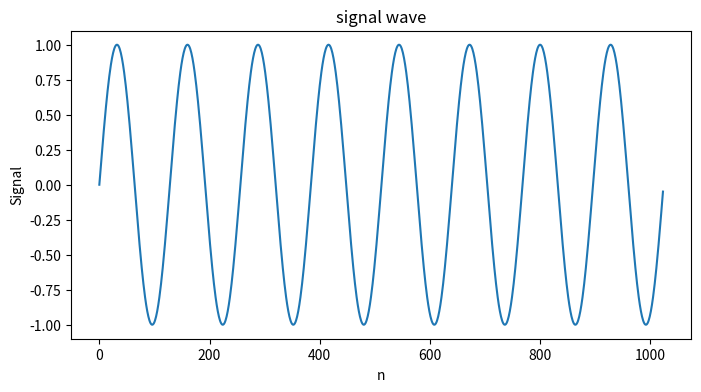

This figure's Python source: (Note: this script raises an exception after producing the figure.)
# %%
# 標本化 高速フーリエ変換
import numpy as np
from numpy.fft import fft as FFT
import matplotlib.pyplot as plt
import time


def signal(N, freq, sn=0):  # 元の信号 sin(ωt)
    n = np.arange(N)
    t = n / N
    noise = sn * np.random.randn(N)
    omega = 2 * np.pi * freq  # 角周波数
    return np.sin(omega * t) + noise


def DFT(data):  # 離散フーリエ変換
    res = []
    N = len(data)
    for k in range(N):
        w = np.exp(-1j * 2 * np.pi * k / float(N))
        X_k = 0
        for n in range(N):
            X_k += data[n] * (w ** n)
        res.append(abs(X_k))
    return np.array(res)


# %%
# 元信号
print("signal")
signal_wave = signal(2**10, 8, 0)
plt.figure(figsize=(8, 4))
plt.xlabel('n')
plt.ylabel('Signal')
plt.title('signal wave')
plt.plot(signal_wave)
plt.show()
print("")

# %%
N = 2 ** 10  # データ数
sample_wave = signal(N, 8, 0)  # サンプリング信号

print("freqency: 8[Hz]")
print("Number of samples: {}個".format(N))

# 離散フーリエ変換(DFT)
start = time.time()
D = DFT(sample_wave)
D[int(0.5 * N) + 1:] = 0 + 0j  # アンチエリアジング
dft_time = time.time() - start
print("dft time: {}[s]".format(dft_time))

# 高速フーリエ変換(FFT)
start = time.time()
F = FFT(sample_wave)
F[int(0.5 * N) + 1:] = 0 + 0j  # アンチエリアジング
F_abs = np.abs(F)
fft_time = time.time() - start
print("fft time: {}[s]".format(fft_time))

ratio = dft_time / fft_time
print("ratio: {}倍".format(int(ratio)))

# %%
print("freqency: 8[Hz]")
print("Number of samples: {}個".format(N))

# グラフ表示
plt.figure(figsize=(8, 4))
plt.xlabel('n')
plt.ylabel('Signal')
plt.title('sampling wave')
plt.plot(sample_wave)
plt.show()

plt.title("frequency spectrum (DFT)")
plt.plot(D)
plt.show()
print("dft time: {}[s]".format(dft_time))

print("")

plt.title("frequency spectrum (FFT)")
plt.plot(F_abs)
plt.show()
print("fft time: {}[s]".format(fft_time))


# %%
n = np.arange(N)  # データ数

# n^2
y_dft = n ** 2

# (n/2)*Log2(N)
y_fft = n / 2 * np.log2(n)

plt.xlabel('N')
plt.ylabel('times')
plt.plot(y_dft)
plt.plot(y_fft)
plt.show()

# 比率 dft/fft
ratio = dft_time / fft_time

print("real: {}".format(ratio))

y_dft = N ** 2
y_fft = N / 2 * np.log2(N)

ratio = y_dft / y_fft
print("ideal: {}".format(ratio))

# %%
